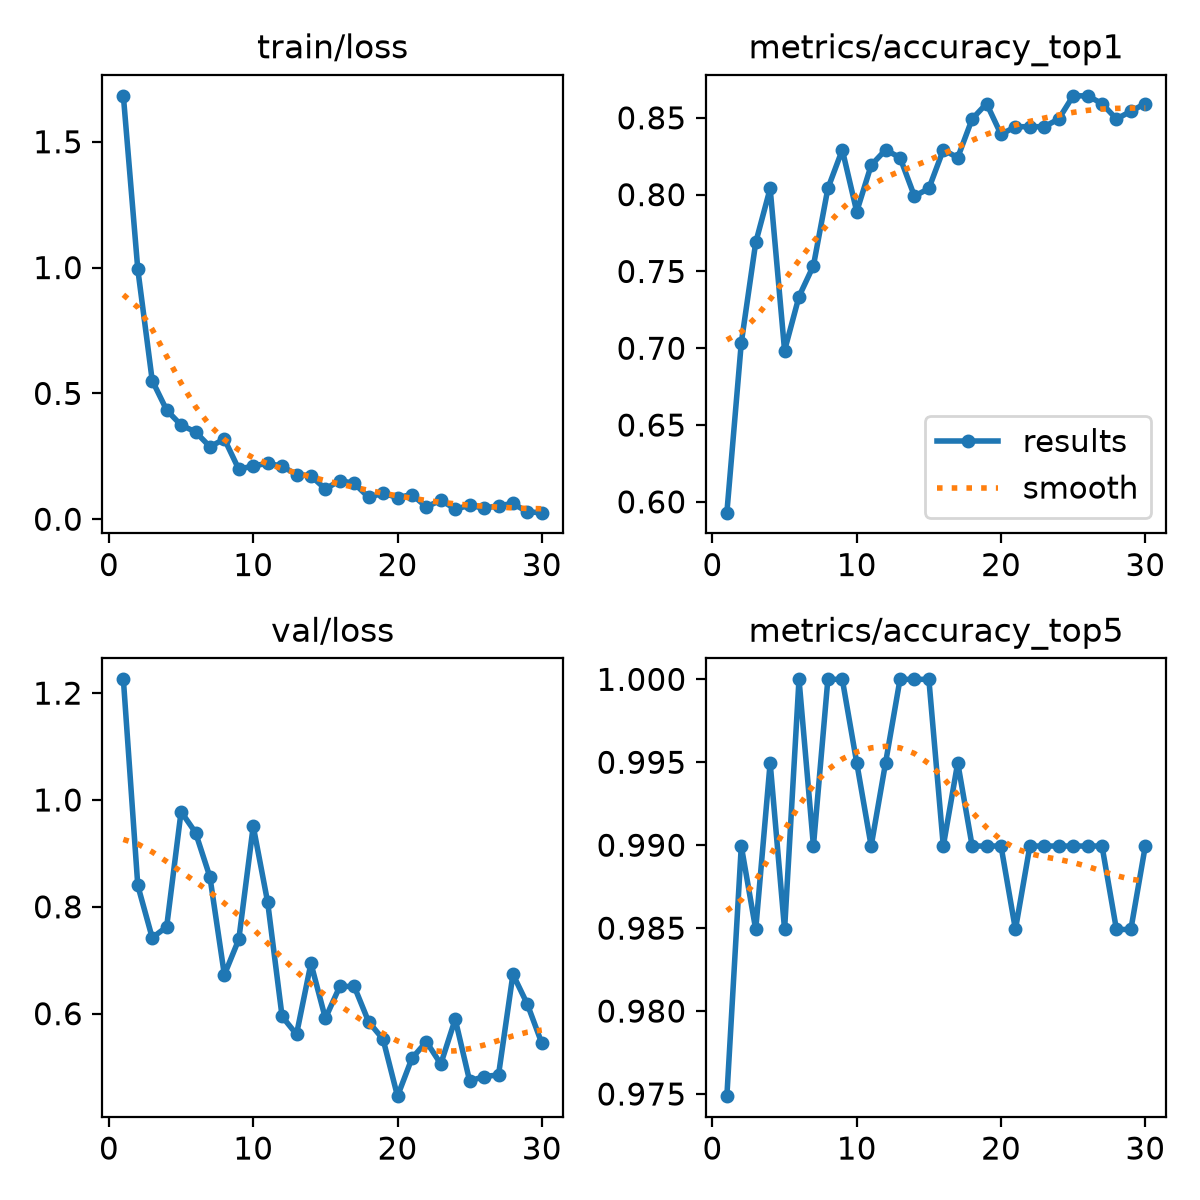

Data behind this chart, as committed beside it:
epoch, time, train/loss, metrics/accuracy_top1, metrics/accuracy_top5, val/loss, lr/pg0, lr/pg1, lr/pg2, metrics/macro_f1
1, 5.895, 1.683, 0.593, 0.9749, 1.226, 0.0003218, 0.0003218, 0.0003218, 0.6929
2, 10.43, 0.9932, 0.7035, 0.9899, 0.8399, 0.0006336, 0.0006336, 0.0006336, 0.7458
3, 14.89, 0.5512, 0.7688, 0.9849, 0.742, 0.0009233, 0.0009233, 0.0009233, 0.7962
4, 19.28, 0.4336, 0.804, 0.995, 0.7625, 0.000901, 0.000901, 0.000901, 0.6767
5, 23.76, 0.374, 0.6985, 0.9849, 0.9781, 0.000868, 0.000868, 0.000868, 0.7175
6, 28.01, 0.3471, 0.7337, 1.0, 0.9391, 0.000835, 0.000835, 0.000835, 0.7322
7, 32.26, 0.288, 0.7538, 0.9899, 0.8558, 0.000802, 0.000802, 0.000802, 0.8019
8, 36.52, 0.3188, 0.804, 1.0, 0.6727, 0.000769, 0.000769, 0.000769, 0.8237
9, 40.92, 0.1984, 0.8292, 1.0, 0.739, 0.000736, 0.000736, 0.000736, 0.779
10, 45.33, 0.2118, 0.7889, 0.995, 0.9509, 0.000703, 0.000703, 0.000703, 0.7984
11, 49.61, 0.2221, 0.8191, 0.9899, 0.8087, 0.00067, 0.00067, 0.00067, 0.8242
12, 53.9, 0.2107, 0.8292, 0.995, 0.5949, 0.000637, 0.000637, 0.000637, 0.8126
13, 58.18, 0.1774, 0.8241, 1.0, 0.5613, 0.000604, 0.000604, 0.000604, 0.7879
14, 62.49, 0.1722, 0.799, 1.0, 0.6943, 0.000571, 0.000571, 0.000571, 0.7913
15, 66.79, 0.1202, 0.804, 1.0, 0.5913, 0.000538, 0.000538, 0.000538, 0.8205
16, 71.08, 0.1536, 0.8292, 0.9899, 0.651, 0.000505, 0.000505, 0.000505, 0.8209
17, 75.34, 0.1424, 0.8241, 0.995, 0.651, 0.000472, 0.000472, 0.000472, 0.8417
18, 79.61, 0.08694, 0.8492, 0.9899, 0.5847, 0.000439, 0.000439, 0.000439, 0.8551
19, 84.01, 0.1035, 0.8593, 0.9899, 0.5521, 0.000406, 0.000406, 0.000406, 0.8427
20, 88.39, 0.08594, 0.8392, 0.9899, 0.4456, 0.000373, 0.000373, 0.000373, 0.8501
21, 93.28, 0.09805, 0.8442, 0.9849, 0.5164, 0.00034, 0.00034, 0.00034, 0.8462
22, 97.75, 0.04907, 0.8442, 0.9899, 0.5475, 0.000307, 0.000307, 0.000307, 0.8438
23, 102, 0.07537, 0.8442, 0.9899, 0.5058, 0.000274, 0.000274, 0.000274, 0.8475
24, 106.3, 0.04078, 0.8492, 0.9899, 0.5897, 0.000241, 0.000241, 0.000241, 0.8661
25, 110.6, 0.0547, 0.8643, 0.9899, 0.4739, 0.000208, 0.000208, 0.000208, 0.867
26, 117.7, 0.04414, 0.8643, 0.9899, 0.4824, 0.000175, 0.000175, 0.000175, 0.8566
27, 125, 0.05349, 0.8593, 0.9899, 0.4853, 0.000142, 0.000142, 0.000142, 0.8463
28, 130.2, 0.06259, 0.8492, 0.9849, 0.6737, 0.000109, 0.000109, 0.000109, 0.8487
29, 136.9, 0.02882, 0.8543, 0.9849, 0.6177, 7.6e-05, 7.6e-05, 7.6e-05, 0.8553
30, 141.2, 0.02603, 0.8593, 0.9899, 0.5447, 4.3e-05, 4.3e-05, 4.3e-05, 0.867
